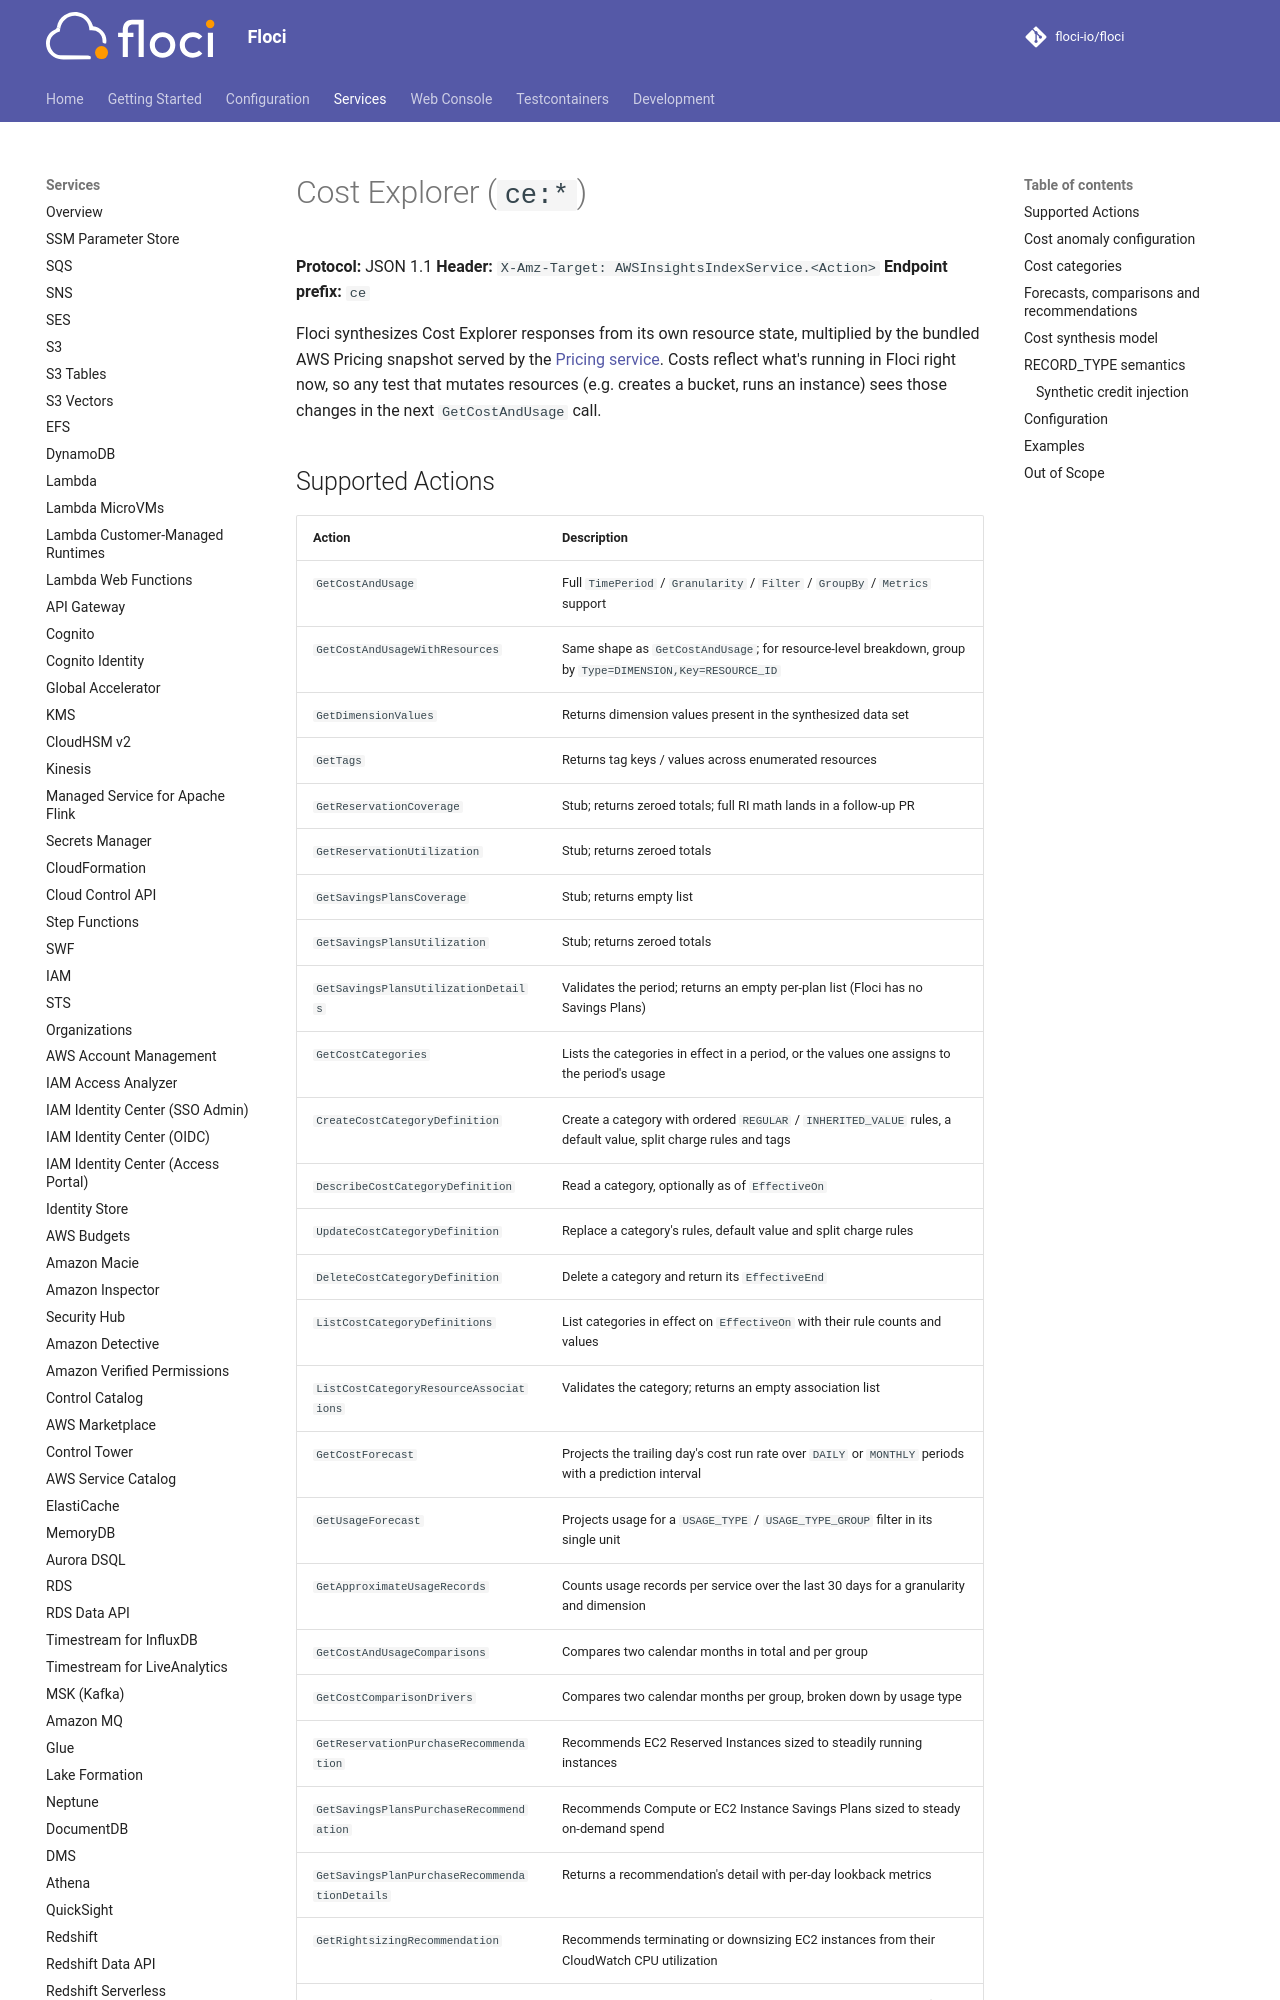

repository: alchemy-run/floci · page: services/ce/index.html · generator: mkdocs

# Cost Explorer (`ce:*`)

**Protocol:** JSON 1.1
**Header:** `X-Amz-Target: AWSInsightsIndexService.<Action>`
**Endpoint prefix:** `ce`

Floci synthesizes Cost Explorer responses from its own resource state,
multiplied by the bundled AWS Pricing snapshot served by the
[Pricing service](pricing.md). Costs reflect what's running in Floci right now,
so any test that mutates resources (e.g. creates a bucket, runs an instance)
sees those changes in the next `GetCostAndUsage` call.
